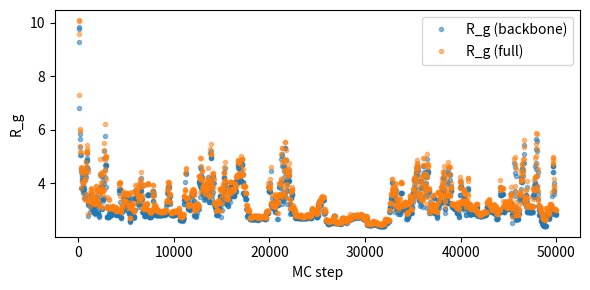
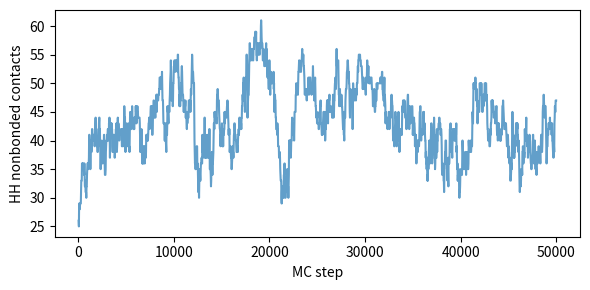
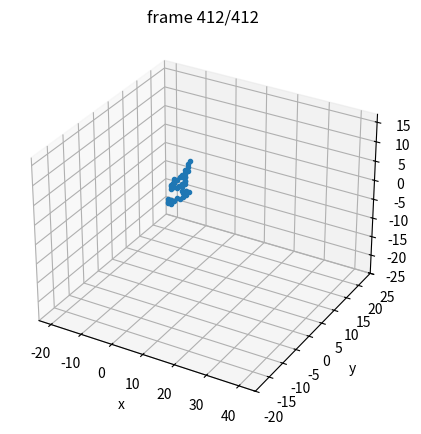
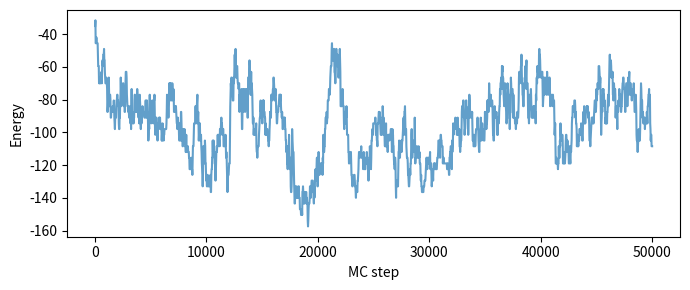

Source code (Python) for these figures, in order:
# polymer_hp_grafts_with_dimer_sidechains_instrumented.py
from __future__ import annotations
import argparse, random, math
from matplotlib import animation
import numpy as np
import matplotlib.pyplot as plt
from mpl_toolkits.mplot3d import Axes3D  # noqa: F401
from typing import Tuple, List, Dict, Set

Vec = Tuple[int, int, int]

# ---------- basic geometry helpers ----------
NN_VECS: List[Vec] = [(1,0,0), (-1,0,0), (0,1,0), (0,-1,0), (0,0,1), (0,0,-1)]
def add(a:Vec, b:Vec) -> Vec: return (a[0]+b[0], a[1]+b[1], a[2]+b[2])
def sub(a:Vec, b:Vec) -> Vec: return (a[0]-b[0], a[1]-b[1], a[2]-b[2])

# 90° rotations about origin (right-handed)
ROT_X = lambda v: ( v[0],  -v[2],  v[1])
ROT_Y = lambda v: ( v[2],   v[1], -v[0]) 
ROT_Z = lambda v: (-v[1],   v[0],  v[2])
ROTATIONS = [ROT_X, ROT_Y, ROT_Z]

# ---------- visualization utilities (unchanged) ----------
def render_movie(snaps, out="polymer.mp4", fps=30, stride=1):
    if len(snaps) == 0:
        print("render_movie: no frames to render.")
        return
    traj = np.asarray(snaps, dtype=float)[::stride]          # (F, N, 3)
    F = traj.shape[0]
    mins = traj.reshape(-1,3).min(0) - 2
    maxs = traj.reshape(-1,3).max(0) + 2

    fig = plt.figure(figsize=(5,5))
    ax  = fig.add_subplot(111, projection='3d')
    (line,) = ax.plot([], [], [], '-o', ms=3)
    ax.set_xlim(mins[0], maxs[0]); ax.set_ylim(mins[1], maxs[1]); ax.set_zlim(mins[2], maxs[2])
    ax.set_xlabel('x'); ax.set_ylabel('y'); ax.set_zlabel('z')

    def init():
        line.set_data([], [])
        line.set_3d_properties([])
        return (line,)

    def update(f):
        r = traj[f]
        line.set_data(r[:,0], r[:,1])
        line.set_3d_properties(r[:,2])
        ax.set_title(f"frame {f+1}/{F}")
        return (line,)

    ani = animation.FuncAnimation(fig, update, init_func=init, frames=F,
                                  interval=1000/fps, blit=False)
    try:
        ani.save(out, writer=animation.FFMpegWriter(fps=fps, bitrate=1800))
        print(f"Saved movie to {out}")
    except Exception:
        fallback = out.replace(".mp4", ".gif")
        try:
            ani.save(fallback, writer="pillow", fps=fps)
            print(f"Saved movie to {fallback}")
        except Exception as e:
            print("render_movie: failed to save movie:", e)
    plt.close(fig)

def log_schedule(total_steps, n_frames):
    xs = np.geomspace(1, total_steps, n_frames).astype(int)
    return np.unique(xs)

def moving_average(x, w):
    if w <= 1:
        return x
    arr = np.asarray(x, dtype=float)
    pad = w//2
    padded = np.pad(arr, (pad, pad), mode='edge')
    kernel = np.ones(w)/w
    return np.convolve(padded, kernel, mode='valid')

# ---------- contact counting (backbone only) ----------
def count_contacts_from_chain(chain:List[Vec], occ: Set[Vec] = None):
    index_map = {tuple(r): i for i, r in enumerate(chain)}
    contacts = 0
    seen = set()
    N = len(chain)
    for i, r in enumerate(chain):
        for v in NN_VECS:
            nbr = add(r, v)
            j = index_map.get(nbr, None)
            if j is None:
                continue
            if j in (i-1, i+1):
                continue
            a = (i, j) if i < j else (j, i)
            if a in seen:
                continue
            seen.add(a)
            contacts += 1
    return contacts

# ---------- epsilon function factory (sigmoid) ----------
def make_eps_sigmoid(eps_params):
    """
    eps_params[(ti,tj)] = (eps_low, eps_high, Tmid, width)
    returns eps_fn(ti,tj,T)
    """
    def eps_fn(ti, tj, T):
        eps_low, eps_high, Tmid, width = eps_params[(ti,tj)]
        # protect against width=0
        if width == 0:
            s = 1.0 if T > Tmid else 0.0
        else:
            s = 0.5 * (1.0 + math.tanh((T - Tmid)/width))
        return eps_low*(1-s) + eps_high*s
    return eps_fn

# ---------- energy counting (backbone + multi-unit grafts) ----------
def energy(chain:List[Vec],
           side_grafts:Dict[int, List[Vec]],
           types:List[str],
           graft_types:Dict[int, List[str]],
           T:float,
           eps_fn) -> float:
    """
    Return total energy (negative for attractions): this function subtracts eps_fn from E
    for each non-bonded nearest-neighbour pair (so eps>0 -> attraction lowers energy).
    side_grafts: parent_index -> list of bead positions (innermost first).
    graft_types: parent_index -> list of types (same length as side_grafts[parent]).
    """
    pos_to_id = {}
    for i, r in enumerate(chain):
        pos_to_id[r] = ('b', i)
    for parent, glist in side_grafts.items():
        for k, pos in enumerate(glist):
            pos_to_id[pos] = ('s', parent, k)

    E = 0.0
    for pos, id_ in list(pos_to_id.items()):
        if id_[0] == 'b':
            i = id_[1]
            t_i = types[i]
            bonded = set()
            if i > 0:
                bonded.add(('b', i-1))
            if i < len(chain)-1:
                bonded.add(('b', i+1))
            if i in side_grafts:
                bonded.add(('s', i, 0))
        else:
            _, parent, k = id_
            t_i = graft_types[parent][k]
            bonded = set()
            if k == 0:
                bonded.add(('b', parent))
                if len(side_grafts[parent]) > 1:
                    bonded.add(('s', parent, 1))
            else:
                bonded.add(('s', parent, k-1))
                if k+1 < len(side_grafts[parent]):
                    bonded.add(('s', parent, k+1))

        for v in NN_VECS:
            nbr = add(pos, v)
            other = pos_to_id.get(nbr, None)
            if other is None:
                continue
            if other in bonded:
                continue
            # determine neighbor type
            if other[0] == 'b':
                t_j = types[ other[1] ]
            else:
                t_j = graft_types[ other[1] ][ other[2] ]
            E -= eps_fn(t_i, t_j, T)
    return 0.5 * E  # pairs counted twice

# ---------- radius of gyration (backbone and full system) ----------
def radius_of_gyration(chain:List[Vec]) -> float:
    r = np.array(chain, dtype=float)
    com = r.mean(axis=0)
    return math.sqrt(((r - com)**2).sum(axis=1).mean())

def radius_of_gyration_full(chain:List[Vec], side_grafts:Dict[int,List[Vec]]) -> float:
    arrs = [np.asarray(chain, dtype=float)]
    for p in sorted(side_grafts.keys()):
        for pos in side_grafts[p]:
            arrs.append(np.asarray(pos, dtype=float))
    r = np.vstack(arrs)
    com = r.mean(axis=0)
    return math.sqrt(((r - com)**2).sum(axis=1).mean())

# ---------- H-H contact counter including grafts ----------
def count_HH_contacts(chain, side_grafts, types, graft_types):
    pos_to_type = {}
    for i, p in enumerate(chain):
        pos_to_type[p] = types[i]
    for parent, glist in side_grafts.items():
        for k, p in enumerate(glist):
            pos_to_type[p] = graft_types[parent][k]

    seen = set()
    hh_contacts = 0
    for pos, t in pos_to_type.items():
        if t != 'H':
            continue
        for v in NN_VECS:
            nbr = add(pos, v)
            t2 = pos_to_type.get(nbr, None)
            if t2 != 'H':
                continue
            a = (pos, nbr) if pos < nbr else (nbr, pos)
            if a in seen:
                continue
            # exclude bonded neighbours when both are backbone adjacent indices is ignored here
            seen.add(a)
            hh_contacts += 1
    return hh_contacts

def eps_summary(eps_fn, Ts=[0.5, 1.0, 2.0, 3.0, 4.0]):
    print("eps summary:")
    for T in Ts:
        print(f"  eps_HH(T={T}) = {eps_fn('H','H',T):.4f}")

# ---------- Moves (carry multi-unit grafts) ----------
def attempt_pivot(chain:List[Vec], occ:set, side_grafts:Dict[int,List[Vec]]):
    n = len(chain)
    if n <= 3:
        return False, chain, occ, side_grafts
    i = random.randrange(1, n-1)
    head = chain[:i+1]
    tail = chain[i+1:]
    rot = random.choice(ROTATIONS)
    pivot = chain[i]

    new_occ = set(head)
    # include grafts attached to head parents
    for parent in range(0, i+1):
        if parent in side_grafts:
            for gpos in side_grafts[parent]:
                new_occ.add(gpos)

    new_chain = list(head)
    tail_idx = list(range(i+1, n))
    for old_pos in tail:
        dr = sub(old_pos, pivot)
        new_pos = add(pivot, rot(dr))
        if new_pos in new_occ:
            return False, chain, occ, side_grafts
        new_chain.append(new_pos)
        new_occ.add(new_pos)

    new_side = dict(side_grafts)
    # update grafts for parents in tail (they moved/rotated rigidly with parent)
    for parent in tail_idx:
        if parent in side_grafts:
            old_parent_pos = chain[parent]
            old_glist = side_grafts[parent]
            new_parent_pos = new_chain[parent]
            new_glist = []
            for old_graft_pos in old_glist:
                rel = sub(old_graft_pos, old_parent_pos)
                new_rel = rot(rel)
                new_graft_pos = add(new_parent_pos, new_rel)
                if new_graft_pos in new_occ:
                    return False, chain, occ, side_grafts
                new_glist.append(new_graft_pos)
                new_occ.add(new_graft_pos)
            new_side[parent] = new_glist

    return True, new_chain, new_occ, new_side

def attempt_crankshaft(chain:List[Vec], occ:set, side_grafts:Dict[int,List[Vec]]):
    n = len(chain)
    if n <= 3:
        return False, chain, occ, side_grafts
    i = random.randrange(1, n-1)
    a, b, c = chain[i-1], chain[i], chain[i+1]
    u1 = sub(b, a)
    u2 = sub(c, b)
    if u1 not in NN_VECS or u2 not in NN_VECS:
        return False, chain, occ, side_grafts
    if u1 == u2 or u1 == (-u2[0], -u2[1], -u2[2]):
        return False, chain, occ, side_grafts
    if (u1[0]*u2[0] + u1[1]*u2[1] + u1[2]*u2[2]) != 0:
        return False, chain, occ, side_grafts

    b_new = add(a, u2)
    occ_excluding_b = set(occ)
    occ_excluding_b.discard(b)
    old_g = side_grafts.get(i, None)
    if old_g is not None:
        for pos in old_g:
            occ_excluding_b.discard(pos)

    if b_new in occ_excluding_b:
        return False, chain, occ, side_grafts
    if sub(b_new, a) not in NN_VECS or sub(c, b_new) not in NN_VECS:
        return False, chain, occ, side_grafts

    new_side = dict(side_grafts)
    if i in side_grafts:
        old_glist = side_grafts[i]
        delta = sub(b_new, b)
        new_glist = []
        for old_g in old_glist:
            new_g = add(old_g, delta)
            if new_g in occ_excluding_b:
                return False, chain, occ, side_grafts
            new_glist.append(new_g)
        new_side[i] = new_glist

    new_chain = chain.copy()
    new_chain[i] = b_new
    new_occ = (occ - {b})
    if i in side_grafts:
        for pos in side_grafts[i]:
            new_occ.discard(pos)
        for pos in new_side[i]:
            new_occ.add(pos)
    new_occ.add(b_new)
    return True, new_chain, new_occ, new_side

def attempt_end_move(chain:List[Vec], occ:set, side_grafts:Dict[int,List[Vec]]):
    n = len(chain)
    if n <= 1:
        return False, chain, occ, side_grafts
    end = 0 if random.random() < 0.5 else n-1
    anchor = 1 if end == 0 else n-2
    candidates = []
    for v in NN_VECS:
        r_new = add(chain[end], v)
        if r_new in occ:
            continue
        if sub(r_new, chain[anchor]) in NN_VECS:
            candidates.append(r_new)
    if not candidates:
        return False, chain, occ, side_grafts
    r_new = random.choice(candidates)
    new_chain = chain.copy()
    old_end_pos = chain[end]
    new_chain[end] = r_new
    new_occ = (occ - { old_end_pos }) | { r_new }
    new_side = {k:list(v) for k,v in side_grafts.items()}
    if end in side_grafts:
        old_glist = side_grafts[end]
        delta = sub(r_new, old_end_pos)
        new_glist = []
        for old_g in old_glist:
            new_g = add(old_g, delta)
            if new_g in new_occ:
                return False, chain, occ, side_grafts
            new_glist.append(new_g)
        # update occ: remove old graft positions, add new ones
        for old_g in old_glist:
            new_occ.discard(old_g)
        for new_g in new_glist:
            new_occ.add(new_g)
        new_side[end] = new_glist
    return True, new_chain, new_occ, new_side

# ---------- Local graft move: move/rotate outer bead of a graft chain ----------
def attempt_graft_local(chain:List[Vec], occ:set, side_grafts:Dict[int,List[Vec]]):
    if not side_grafts:
        return False, chain, occ, side_grafts
    parent = random.choice(list(side_grafts.keys()))
    glist = side_grafts[parent]
    # we will try to move the OUTERMOST graft bead (index = len(glist)-1)
    k = len(glist) - 1
    if k < 0:
        return False, chain, occ, side_grafts
    neighbor_pos = glist[k-1] if k > 0 else chain[parent]
    candidates = []
    for v in NN_VECS:
        new_pos = add(neighbor_pos, v)
        # must stay unoccupied (or be the current bead itself)
        if new_pos in occ and new_pos not in glist:
            continue
        # ensure bond length to neighbor remains 1
        if sub(new_pos, neighbor_pos) not in NN_VECS:
            continue
        # also avoid overlapping with parent or other graft beads in this chain (unless it's itself)
        if new_pos == chain[parent]:
            continue
        candidates.append(new_pos)
    if not candidates:
        return False, chain, occ, side_grafts
    new_pos = random.choice(candidates)
    new_side = {k:list(v) for k,v in side_grafts.items()}
    new_glist = list(glist)
    old_pos = new_glist[k]
    if new_pos == old_pos:
        return False, chain, occ, side_grafts
    # quick collision check: other occupied positions excluding the moving bead
    occ_excluding = set(occ)
    occ_excluding.discard(old_pos)
    if new_pos in occ_excluding:
        return False, chain, occ, side_grafts
    new_glist[k] = new_pos
    new_side[parent] = new_glist
    new_occ = set(occ)
    new_occ.discard(old_pos)
    new_occ.add(new_pos)
    return True, chain, new_occ, new_side

MOVE_FUNCS = [attempt_pivot, attempt_crankshaft, attempt_end_move, attempt_graft_local]

# ---------- sampling helper ----------
def sample_trajectory(chain, side_grafts, include_grafts: bool = False):
    backbone = np.asarray(chain, dtype=float)
    grafts = []
    for i in sorted(side_grafts.keys()):
        for pos in side_grafts[i]:
            grafts.append(np.asarray(pos, dtype=float))
    if include_grafts and grafts:
        return np.vstack([backbone, np.vstack(grafts)])
    else:
        return backbone

# ---------- sanity check helper ----------
def verify_no_overlap(chain: List[Vec], side_grafts: Dict[int, List[Vec]]) -> None:
    pos_map = {}
    for i, p in enumerate(chain):
        if p in pos_map:
            raise RuntimeError(f"Overlap detected: backbone {i} at {p} collides with {pos_map[p]}")
        pos_map[p] = ('b', i)
    for parent, glist in side_grafts.items():
        for g in glist:
            if g in pos_map:
                raise RuntimeError(f"Overlap detected: graft of parent {parent} at {g} collides with {pos_map[g]}")
            pos_map[g] = ('s', parent)

# ---------- main / CLI ----------
def main() -> None:
    ap = argparse.ArgumentParser(formatter_class=argparse.ArgumentDefaultsHelpFormatter)
    ap.add_argument('--N',        type=int,   default=44,    help='backbone chain length')
    ap.add_argument('--steps',    type=int,   default=50000, help='MC steps')
    ap.add_argument('--T',        type=float, default=3,   help='temperature (k_B=1)')
    ap.add_argument('--seed',     type=int,   default=42,  help='RNG seed')
    ap.add_argument('--fH',       type=float, default=0.6,   help='fraction hydrophobic backbone')
    ap.add_argument('--f_graft',  type=float, default=0.5,   help='fraction of backbone sites with one graft (excluding ends)')
    ap.add_argument('--graft_len',type=int,   default=2,     help='length of side graft chains (>=1)')
    # NOTE: eps params are now handled below (sigmoid)
    args = ap.parse_args()

    if args.seed is not None:
        random.seed(args.seed); np.random.seed(args.seed)

    # ---- stronger defaults for quick testing ----
    eps_params = {
        ('H','H'): (0.05, 3.5,  2.0, 0.2),   # eps_low, eps_high, Tmid, width
        ('H','P'): (0.0,  0.0,  2.0, 0.1),
        ('P','H'): (0.0,  0.0,  2.0, 0.1),
        ('P','P'): (0.0,  0.0,  2.0, 0.1),
    }
    eps_fn = make_eps_sigmoid(eps_params)

    # backbone initial straight line
    chain: List[Vec] = [(i,0,0) for i in range(args.N)]
    occ = set(chain)

    # backbone monomer types
    types = ['H' if random.random() < args.fH else 'P' for _ in range(args.N)]

    # choose graft parent indices (avoid ends)
    n_grafts = int(round(args.f_graft * args.N))
    candidate_parents = list(range(1, args.N-1))
    random.shuffle(candidate_parents)
    graft_parents = sorted(candidate_parents[:n_grafts])

    # side_grafts: parent -> list of positions (innermost first)
    side_grafts: Dict[int, List[Vec]] = {}
    graft_types: Dict[int, List[str]] = {}
    GRAFT_LEN = max(1, int(args.graft_len))

    for p in graft_parents:
        base = chain[p]
        placed = False
        # try each direction for the first bead; attempt to place the rest either colinear or orthogonal
        for v in NN_VECS:
            pos1 = add(base, v)
            if pos1 in occ:
                continue
            glist = [pos1]
            occ_ok = True
            # attempt to place further beads continuing in direction v; if blocked, try perpendicular options
            curr = pos1
            for k in range(1, GRAFT_LEN):
                cand = add(curr, v)   # prefer straight continuation
                if cand in occ:
                    # try perpendicular options around curr
                    found = False
                    for v2 in NN_VECS:
                        if v2 == tuple(-x for x in v) or v2 == v:
                            continue
                        cand2 = add(curr, v2)
                        if cand2 not in occ:
                            cand = cand2
                            found = True
                            break
                    if not found:
                        occ_ok = False
                        break
                glist.append(cand)
                curr = cand
            if not occ_ok:
                continue
            # success: assign graft positions and types (example: inner hydrophilic 'P', outer hydrophobic 'H')
            side_grafts[p] = glist
            # choose graft monomer types: inner = P, outer = H for PNIPAM-like pattern
            gt = []
            for k in range(GRAFT_LEN):
                if k == 0:
                    gt.append('P')
                elif k == GRAFT_LEN-1:
                    gt.append('H')
                else:
                    gt.append('P')
            graft_types[p] = gt
            for pos in glist:
                occ.add(pos)
            placed = True
            break
        if not placed:
            print(f"Warning: couldn't place graft (len={GRAFT_LEN}) at parent {p} (skipping).")

    # optional check
    # verify_no_overlap(chain, side_grafts)

    # initial diagnostics
    print(f"Initial T = {args.T}")
    eps_summary(eps_fn, Ts=[0.5,1.0,2.0,3.0,4.0])
    hh_init = count_HH_contacts(chain, side_grafts, types, graft_types)
    print(f"Initial HH nonbonded contacts = {hh_init}")
    print(f"Backbone H fraction = {types.count('H')}/{len(types)}; grafts placed = {len(side_grafts)}")

    E = energy(chain, side_grafts, types, graft_types, args.T, eps_fn)
    beta = 1.0 / args.T

    print(f"N={args.N}, grafts={len(side_grafts)}, H(backbone)={types.count('H')}, T={args.T}")
    acc = 0
    snapshots = []
    sample_every = 1000

    record_interval = max(1, args.steps // 2000)
    saved_steps, E_traj2, Rg_traj2 = [], [], []
    Rg_full_traj, HH_traj = [], []
    frames_to_save = set(log_schedule(args.steps, 2000))
    frames = []
    frame_steps = []

    for step in range(1, args.steps+1):
        if step % record_interval == 0:
            saved_steps.append(step)
            E_traj2.append(E)
            Rg_back = radius_of_gyration(chain)
            Rg_full = radius_of_gyration_full(chain, side_grafts)
            Rg_traj2.append(Rg_back)
            Rg_full_traj.append(Rg_full)
            HH_traj.append(count_HH_contacts(chain, side_grafts, types, graft_types))

        move = random.choice(MOVE_FUNCS)
        ok, chain_new, occ_new, side_new = move(chain, occ, side_grafts)
        if not ok:
            continue
        dE = energy(chain_new, side_new, types, graft_types, args.T, eps_fn) - E
        if dE <= 0 or random.random() < math.exp(-beta*dE):
            chain, occ, side_grafts, E = chain_new, occ_new, side_new, E + dE
            acc += 1

        if step % sample_every == 0:
            snapshots.append(sample_trajectory(chain, side_grafts, include_grafts=True))

        if step in frames_to_save:
            frames.append(sample_trajectory(chain, side_grafts, include_grafts=False))
            frame_steps.append(step)

    hh_final = count_HH_contacts(chain, side_grafts, types, graft_types)

    # Compute averages over last 30% of recorded samples (if available)
    avg_msg = ""
    if len(saved_steps) > 0:
        n = len(saved_steps)
        start_idx = int(math.floor(n * 0.7))
        if start_idx < 0:
            start_idx = 0
        # slice arrays
        E_slice = np.array(E_traj2[start_idx:]) if len(E_traj2) > start_idx else np.array([E])
        Rg_back_slice = np.array(Rg_traj2[start_idx:]) if len(Rg_traj2) > start_idx else np.array([radius_of_gyration(chain)])
        Rg_full_slice = np.array(Rg_full_traj[start_idx:]) if len(Rg_full_traj) > start_idx else np.array([radius_of_gyration_full(chain, side_grafts)])
        HH_slice = np.array(HH_traj[start_idx:]) if len(HH_traj) > start_idx else np.array([hh_final])

        E_mean, E_std = float(np.nanmean(E_slice)), float(np.nanstd(E_slice, ddof=0))
        Rg_back_mean, Rg_back_std = float(np.nanmean(Rg_back_slice)), float(np.nanstd(Rg_back_slice, ddof=0))
        Rg_full_mean, Rg_full_std = float(np.nanmean(Rg_full_slice)), float(np.nanstd(Rg_full_slice, ddof=0))
        HH_mean, HH_std = float(np.nanmean(HH_slice)), float(np.nanstd(HH_slice, ddof=0))

        avg_msg += f"\nAverages over last 30% of recorded samples (indices {start_idx}..{n-1}):\n"
        avg_msg += f"  E_mean = {E_mean:.3f} ± {E_std:.3f}\n"
        avg_msg += f"  Rg_back_mean = {Rg_back_mean:.3f} ± {Rg_back_std:.3f}\n"
        avg_msg += f"  Rg_full_mean = {Rg_full_mean:.3f} ± {Rg_full_std:.3f}\n"
        avg_msg += f"  HH_mean = {HH_mean:.3f} ± {HH_std:.3f}\n"
    else:
        avg_msg += "\nNo recorded samples to average over; using instantaneous final values.\n"

    print(f"\nRun summary:")
    eps_summary(eps_fn, Ts=[args.T])
    print(f"Initial HH contacts = {hh_init}; Final HH contacts = {hh_final}")
    print(f"Acceptance ratio: {acc/args.steps:.3f}")
    # Print averaged values (replace single final Rg/E prints with averaged values as requested)
    if avg_msg:
        print(avg_msg)
    else:
        print(f"Final E = {E:.3f}, Rg_backbone = {radius_of_gyration(chain):.3f}, Rg_full = {radius_of_gyration_full(chain, side_grafts):.3f}")

    # save diagnostic time series plots
    if len(saved_steps):
        steps_arr = np.array(saved_steps)
        Rg_back_arr = np.array(Rg_traj2)
        Rg_full_arr = np.array(Rg_full_traj)
        HH_arr = np.array(HH_traj)

        plt.figure(figsize=(6,3))
        plt.plot(steps_arr, Rg_back_arr, '.', alpha=0.5, label='R_g (backbone)')
        plt.plot(steps_arr, Rg_full_arr, '.', alpha=0.5, label='R_g (full)')
        plt.xlabel('MC step'); plt.ylabel('R_g')
        plt.legend(); plt.tight_layout()
        plt.savefig("Rg_vs_steps_full.png", dpi=160)
        plt.close()
        print("Saved Rg_vs_steps_full.png")

        plt.figure(figsize=(6,3))
        plt.plot(steps_arr, HH_arr, '-', alpha=0.7)
        plt.xlabel('MC step'); plt.ylabel('HH nonbonded contacts')
        plt.tight_layout()
        plt.savefig("HH_contacts_vs_steps.png", dpi=160)
        plt.close()
        print("Saved HH_contacts_vs_steps.png")

    # 1) movie from log-sampled frames
    if len(frames) > 0:
        try:
            render_movie(frames, out="polymer_logmovie.mp4", fps=24, stride=1)
        except Exception as e:
            print("Movie render failed (ffmpeg?) — trying GIF fallback.")
            try:
                render_movie(frames, out="polymer_logmovie.gif", fps=12, stride=1)
            except Exception as e2:
                print("Both mp4/gif save failed:", e2)
    else:
        print("No log-sampled frames found in `frames`. Increase the log_schedule frames or check frames_to_save.")

    # Energy time series (existing plot)
    if len(saved_steps) and len(E_traj2):
        plt.figure(figsize=(7,3))
        plt.plot(saved_steps, E_traj2, '-', alpha=0.7)
        plt.xlabel('MC step'); plt.ylabel('Energy')
        plt.tight_layout()
        plt.savefig("Energy_vs_steps.png", dpi=160)
        plt.close()
        print("Saved Energy_vs_steps.png")

if __name__ == "__main__":
    main()
